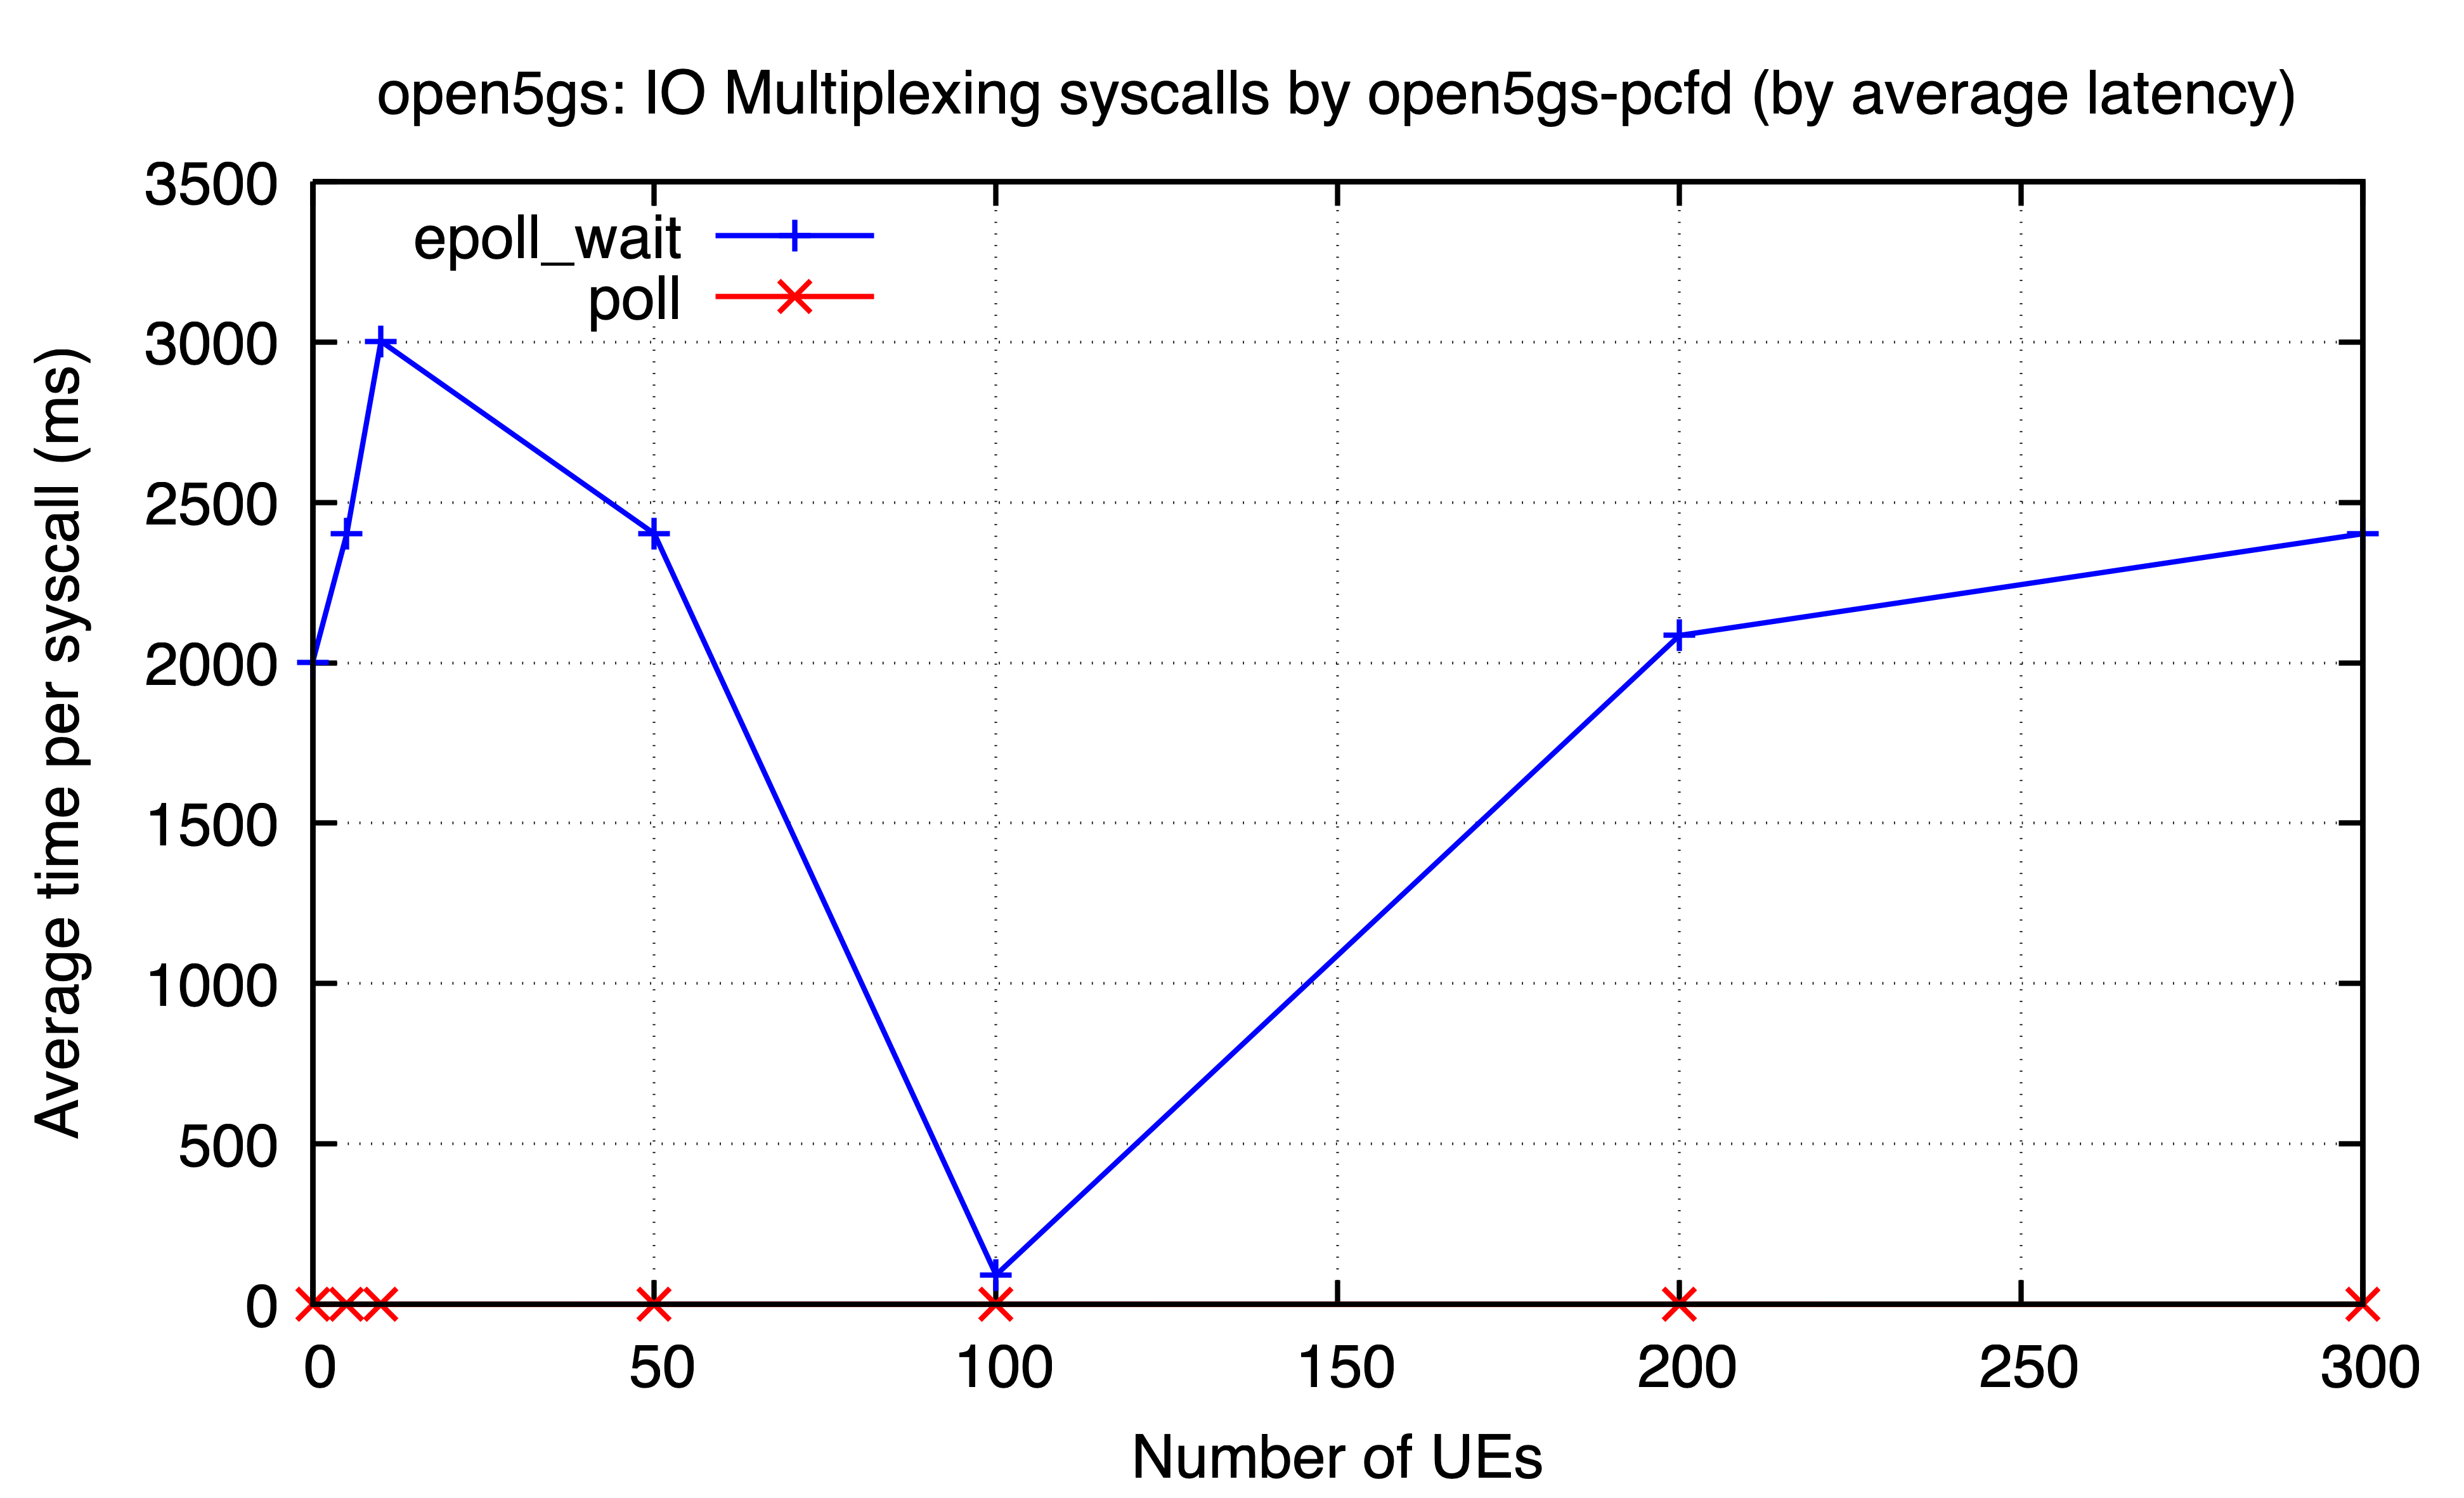

Values plotted in this chart, from the file beside it:
ues, epoll_wait, poll
0, 2002, 0.006161
5, 2402, 0.004239
10, 3002, 0.2267
50, 2402, 0.005696
100, 91.76, 0.006723
200, 2085, 0.1729
300, 2402, 0.004141
